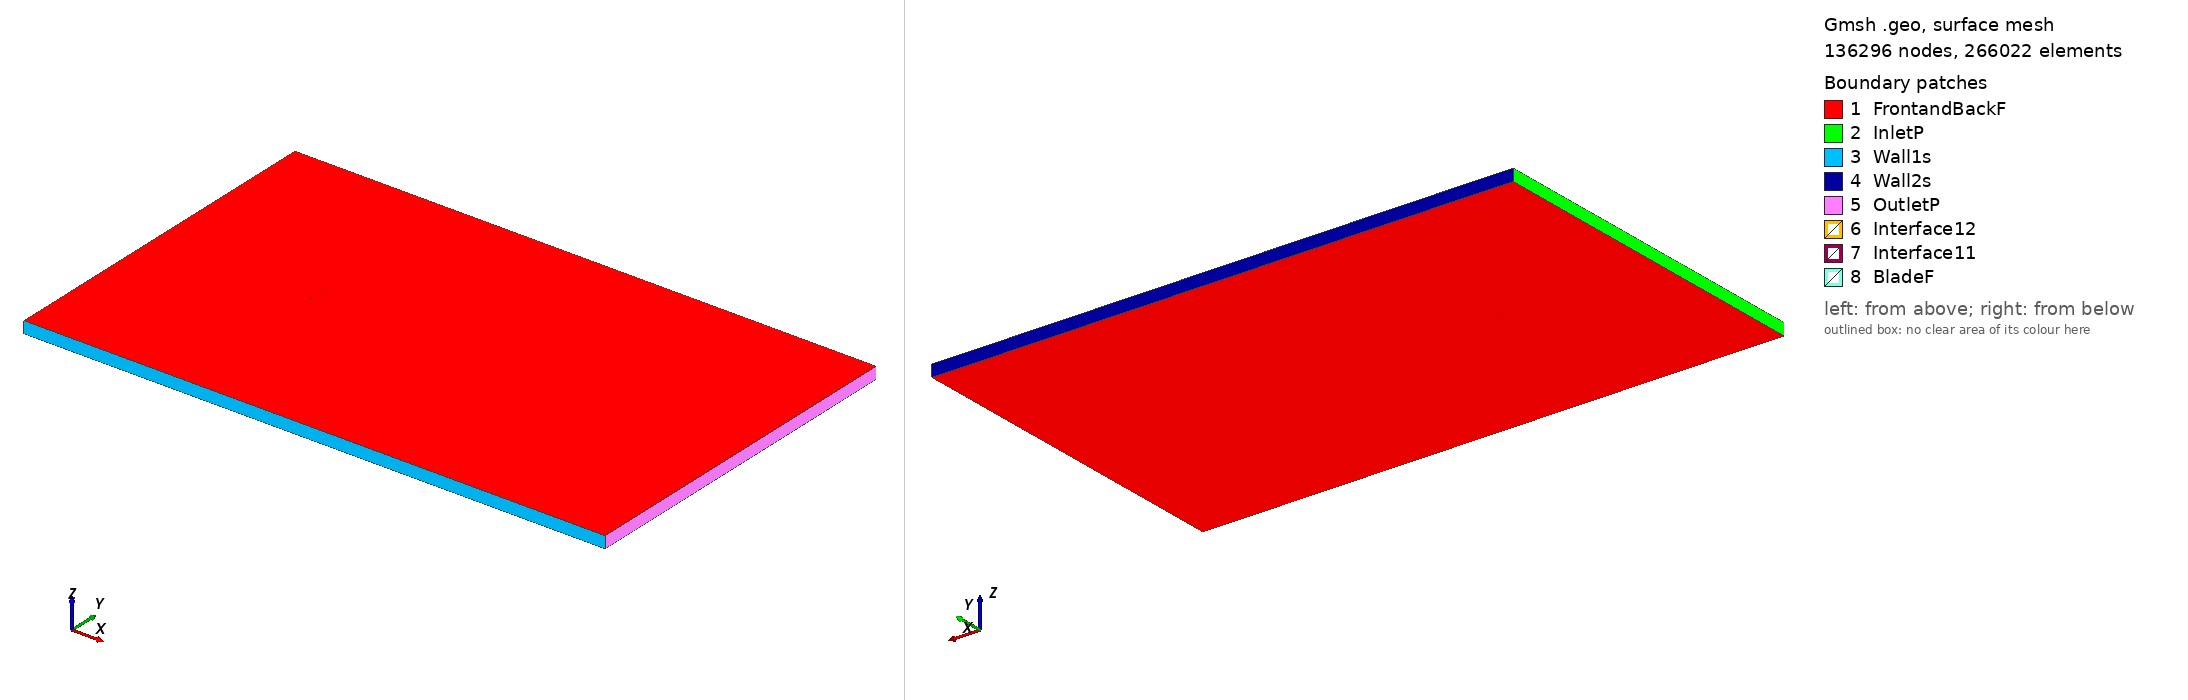

Gmsh geometry script, surface-meshed: 136296 nodes, 266022 surface elements. Boundary patches (legend numbers): 1 FrontandBackF, 2 InletP, 3 Wall1s, 4 Wall2s, 5 OutletP, 6 Interface12, 7 Interface11, 8 BladeF. Left view from above one corner, right view from below the opposite corner. Legend entries are the model's physical surfaces. The drawing asked Gmsh for element sizes between 1% and 20% of the model's largest extent; the script's own settings can give other sizes.

=== goe303_tsr_-4.9487_aoa_2.3938.geo (drawn) ===
SetFactory("OpenCASCADE");

Point(1) = {0.074984, 0.730652, 0, 1.0};
Point(2) = {0.070076, 0.732238, 0, 1.0};
Point(3) = {0.062507, 0.734461, 0, 1.0};
Point(4) = {0.047365, 0.738681, 0, 1.0};
Point(5) = {0.032201, 0.742216, 0, 1.0};
Point(6) = {0.017019, 0.745245, 0, 1.0};
Point(7) = {0.001822, 0.747710, 0, 1.0};
Point(8) = {-0.013400, 0.749413, 0, 1.0};
Point(9) = {-0.028658, 0.750000, 0, 1.0};
Point(10) = {-0.043955, 0.749276, 0, 1.0};
Point(11) = {-0.051624, 0.748327, 0, 1.0};
Point(12) = {-0.059320, 0.746477, 0, 1.0};
Point(13) = {-0.063180, 0.745147, 0, 1.0};
Point(14) = {-0.067051, 0.743513, 0, 1.0};
Point(15) = {-0.070941, 0.741267, 0, 1.0};
Point(16) = {-0.072903, 0.739604, 0, 1.0};
Point(17) = {-0.074935, 0.735741, 0, 1.0};
Point(18) = {-0.073077, 0.734047, 0, 1.0};
Point(19) = {-0.071179, 0.733714, 0, 1.0};
Point(20) = {-0.067365, 0.733593, 0, 1.0};
Point(21) = {-0.063541, 0.733747, 0, 1.0};
Point(22) = {-0.059714, 0.733963, 0, 1.0};
Point(23) = {-0.052062, 0.734409, 0, 1.0};
Point(24) = {-0.044412, 0.734794, 0, 1.0};
Point(25) = {-0.029131, 0.734983, 0, 1.0};
Point(26) = {-0.013858, 0.734915, 0, 1.0};
Point(27) = {0.001403, 0.734433, 0, 1.0};
Point(28) = {0.016654, 0.733617, 0, 1.0};
Point(29) = {0.031898, 0.732616, 0, 1.0};
Point(30) = {0.047138, 0.731509, 0, 1.0};
Point(31) = {0.062373, 0.730188, 0, 1.0};
Point(32) = {0.069989, 0.729506, 0, 1.0};
Point(33) = {0.074921, 0.729157, 0, 1.0};
Point(34) = {-0.074984, -0.730652, 0, 1.0};
Point(35) = {-0.070076, -0.732238, 0, 1.0};
Point(36) = {-0.062507, -0.734461, 0, 1.0};
Point(37) = {-0.047365, -0.738681, 0, 1.0};
Point(38) = {-0.032201, -0.742216, 0, 1.0};
Point(39) = {-0.017019, -0.745245, 0, 1.0};
Point(40) = {-0.001822, -0.747710, 0, 1.0};
Point(41) = {0.013400, -0.749413, 0, 1.0};
Point(42) = {0.028658, -0.750000, 0, 1.0};
Point(43) = {0.043955, -0.749276, 0, 1.0};
Point(44) = {0.051624, -0.748327, 0, 1.0};
Point(45) = {0.059320, -0.746477, 0, 1.0};
Point(46) = {0.063180, -0.745147, 0, 1.0};
Point(47) = {0.067051, -0.743513, 0, 1.0};
Point(48) = {0.070941, -0.741267, 0, 1.0};
Point(49) = {0.072903, -0.739604, 0, 1.0};
Point(50) = {0.074935, -0.735741, 0, 1.0};
Point(51) = {0.073077, -0.734047, 0, 1.0};
Point(52) = {0.071179, -0.733714, 0, 1.0};
Point(53) = {0.067365, -0.733593, 0, 1.0};
Point(54) = {0.063541, -0.733747, 0, 1.0};
Point(55) = {0.059714, -0.733963, 0, 1.0};
Point(56) = {0.052062, -0.734409, 0, 1.0};
Point(57) = {0.044412, -0.734794, 0, 1.0};
Point(58) = {0.029131, -0.734983, 0, 1.0};
Point(59) = {0.013858, -0.734915, 0, 1.0};
Point(60) = {-0.001403, -0.734433, 0, 1.0};
Point(61) = {-0.016654, -0.733617, 0, 1.0};
Point(62) = {-0.031898, -0.732616, 0, 1.0};
Point(63) = {-0.047138, -0.731509, 0, 1.0};
Point(64) = {-0.062373, -0.730188, 0, 1.0};
Point(65) = {-0.069989, -0.729506, 0, 1.0};
Point(66) = {-0.074921, -0.729157, 0, 1.0};

// Lines: first blade (splines 1-4)
Spline(1) = {1:33};
Spline(2) = {33,1};

// Lines: second blade (splines 5-8)
Spline(3) = {34:66};
Spline(4) = {66,34};

// Outer domain (points 20001-4 and lines)
Point(67) = {-13.50000000, -15.00000000, 0, 1.0};
Point(68) = {-13.50000000, 15.00000000, 0, 1.0};
Point(69) = {36.00000000, 15.00000000, 0, 1.0};
Point(70) = {36.00000000, -15.00000000, 0, 1.0};
Line(11) = {67, 68};
Line(12) = {68, 69};
Line(13) = {69, 70};
Line(14) = {67, 70};

// Interface (between moving and stationary domain) (circles)
Circle(9) = {0, 0, 0, 0.80000000, 0, 2*Pi};
Circle(10) = {0, 0, 0, 0.80000000, 0, 2*Pi};

// Loops collect Lines/Splines/etc (blade1, blade2, domain, first circle)
Line Loop(1) = {1:2};
Line Loop(2) = {3:4};
Line Loop(3) = {11,12,13,-14};
Line Loop(4) = {9};

// BooleanDifference cuts out the circle/interface from the domain
Plane Surface(1) = {3};
Plane Surface(2) = {4};
BooleanDifference{ Surface{1}; Delete;}{ Surface{2}; Delete;}

// This one cuts out the blades from the inner circle/interface
Line Loop(6) = {10};
Plane Surface(5) = {6};
Plane Surface(6) = {1};
Plane Surface(7) = {2};
BooleanDifference{ Surface{5}; Delete;}{ Surface{6,7}; Delete;}

// extrude to 3rd dimension
Extrude {0, 0, 1} {Surface{1}; Surface{5}; Layers{1}; Recombine;}

// Physical Surfaces are the named boundaries (patches)
Physical Surface("Interface11") = {12};
Physical Surface("Interface12") = {10};

// sides of domain
Physical Surface("InletP") = {6};
Physical Surface("OutletP") = {9};

// top and bottom of domain
Physical Surface("Wall1s") = {7};
Physical Surface("Wall2s") = {8};

// Check FrontandBackF by ensuring there is nothing in the 3rd dimension
Physical Surface("FrontandBackF") = {1,11,5,17};
Physical Surface("BladeF") = {13:16};
Physical Volume("Turbine") = {2};
Physical Volume("Farfield") = {1};

// settings for airfoil boundary layer
Field[1] = BoundaryLayer;
Field[1].EdgesList = {1:4};
Field[1].hwall_n = 1e-3;
Field[1].thickness = 1.5e-2;
Field[1].ratio = 1.05;
Field[1].Quads = 1;
BoundaryLayer Field = 1;

// control points for mesh (blade and interface)
// floor((arc length / 1.5mm)/ 2) -> Transfinite Line
Transfinite Line {1,3} = 102 Using Progression 1;
Transfinite Line {2,4} = 2 Using Progression 1;
Transfinite Line {9, 15} = 800 Using Progression 1;

// For more information on gmsh syntax, visit http://gmsh.info/doc/texinfo/gmsh.html
